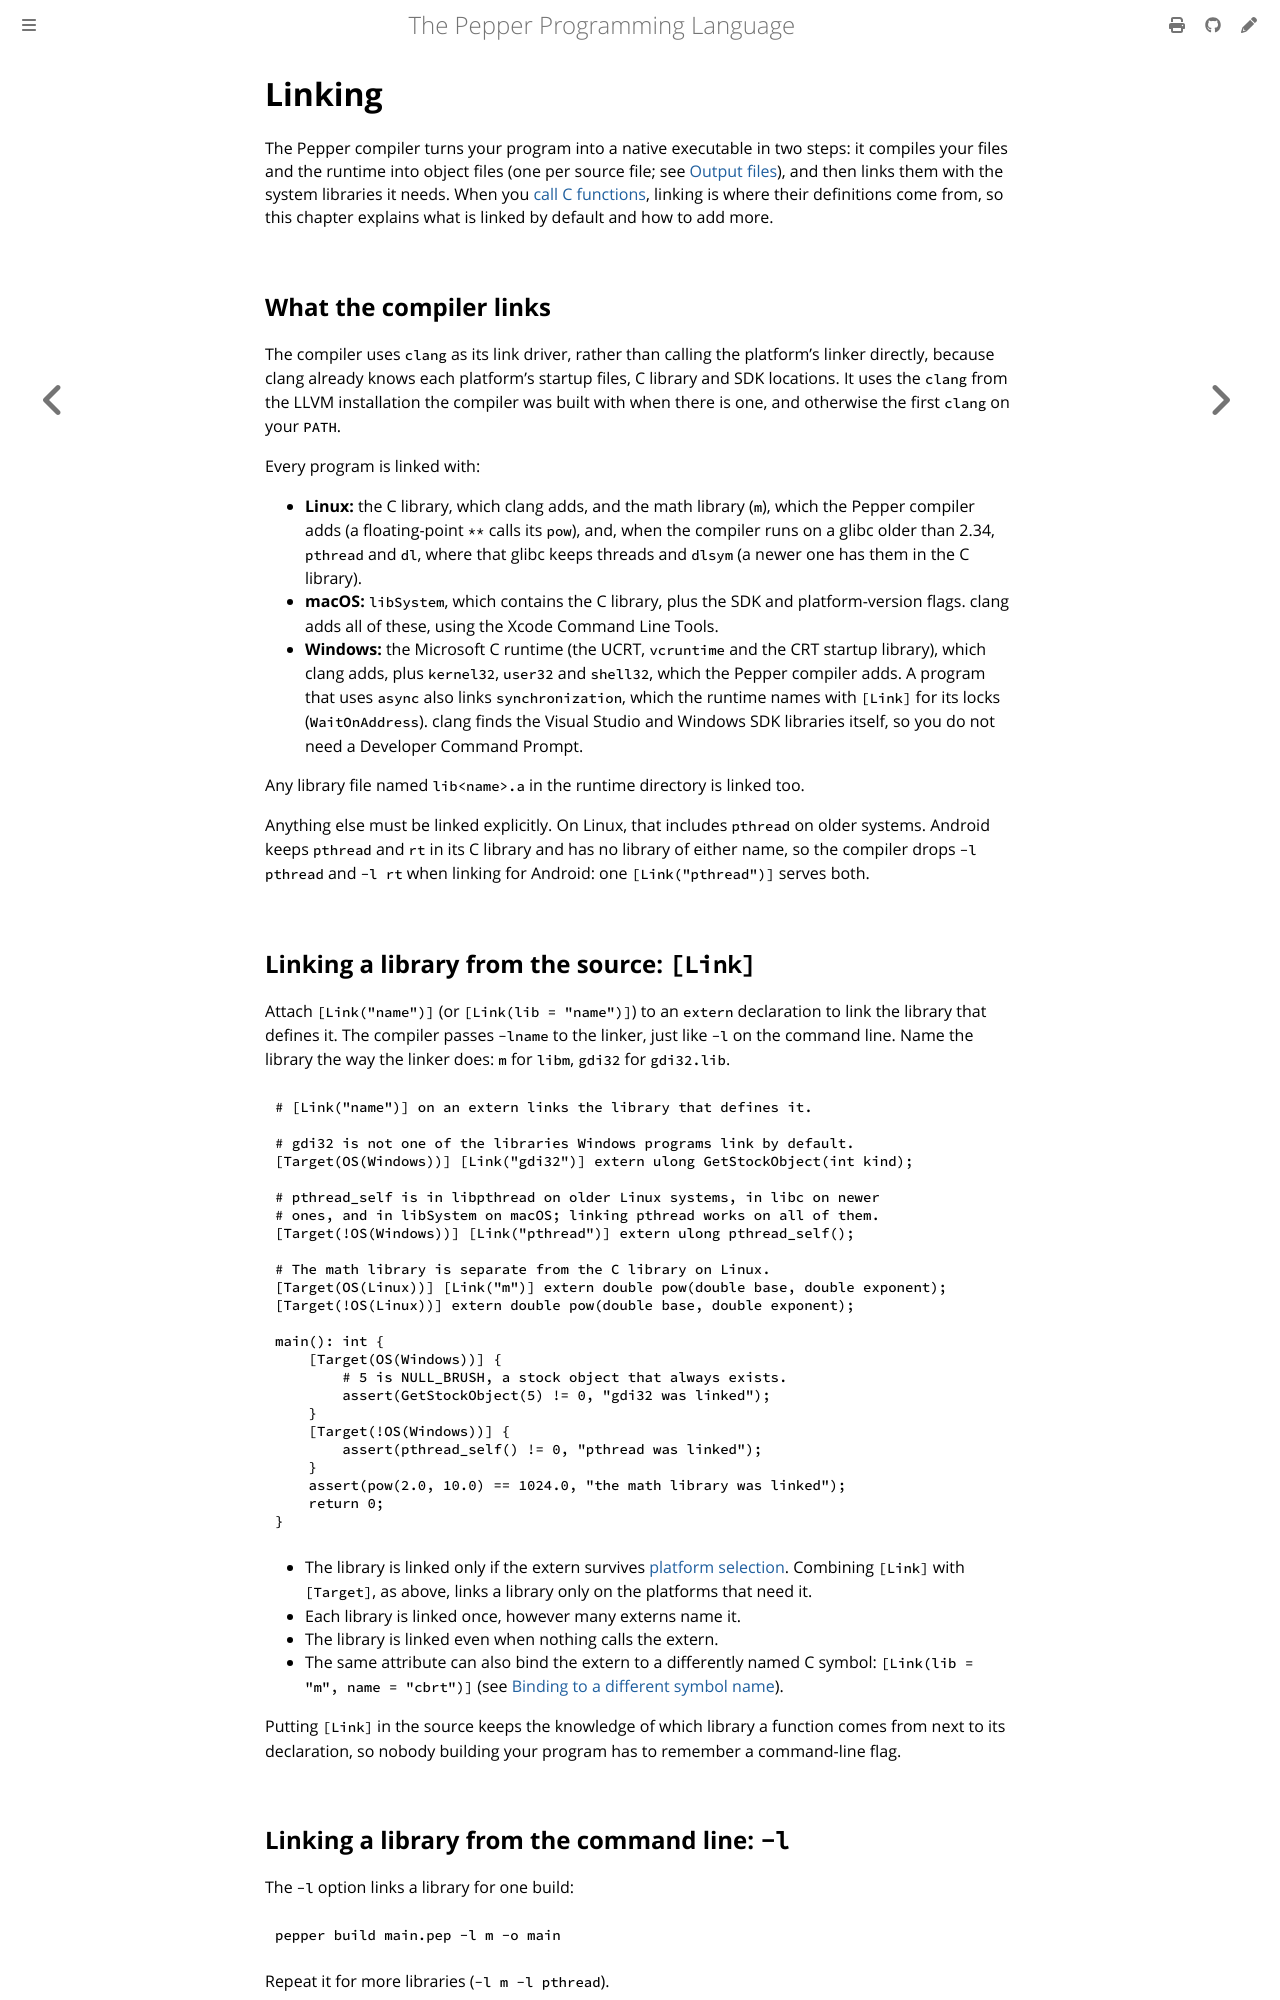

repository: pep-lang/pepper · page: 0.10.0/language/linking.html · generator: mdbook

# Linking

The Pepper compiler turns your program into a native executable in two steps:
it compiles your files and the runtime into object files (one per source
file; see [Output files](#output-files)), and then links them with the
system libraries it needs. When you
[call C functions](c-interop.md), linking is where their definitions come
from, so this chapter explains what is linked by default and how to add more.

## What the compiler links

The compiler uses `clang` as its link driver, rather than calling the
platform's linker directly, because clang already knows each platform's
startup files, C library and SDK locations. It uses the `clang` from the LLVM
installation the compiler was built with when there is one, and otherwise
the first `clang` on your `PATH`.

Every program is linked with:

- **Linux:** the C library, which clang adds, and the math library (`m`),
  which the Pepper compiler adds (a floating-point `**` calls its `pow`),
  and, when the compiler runs on a glibc older than 2.34, `pthread` and
  `dl`, where that glibc keeps threads and `dlsym` (a newer one has them in
  the C library).
- **macOS:** `libSystem`, which contains the C library, plus the SDK and
  platform-version flags. clang adds all of these, using the Xcode Command
  Line Tools.
- **Windows:** the Microsoft C runtime (the UCRT, `vcruntime` and the CRT
  startup library), which clang adds, plus `kernel32`, `user32` and `shell32`,
  which the Pepper compiler adds. A program that uses `async` also links
  `synchronization`, which the runtime names with `[Link]` for its locks
  (`WaitOnAddress`). clang finds the Visual Studio and Windows SDK
  libraries itself, so you do not need a Developer Command Prompt.

Any library file named `lib<name>.a` in the runtime directory is linked too.

Anything else must be linked explicitly. On Linux, that includes `pthread`
on older systems. Android keeps `pthread` and `rt` in its C library and has
no library of either name, so the compiler drops `-l pthread` and `-l rt`
when linking for Android: one `[Link("pthread")]` serves both.

## Linking a library from the source: `[Link]`

Attach `[Link("name")]` (or `[Link(lib = "name")]`) to an `extern`
declaration to link the library that defines it. The compiler passes `-lname` to the linker, just like `-l` on the
command line. Name the library the way the linker does: `m` for `libm`,
`gdi32` for `gdi32.lib`.

```pepper
{{#include ../../examples/linking-attribute.pep}}
```

- The library is linked only if the extern survives
  [platform selection](platform-selection.md). Combining `[Link]` with
  `[Target]`, as above, links a library only on the platforms that need it.
- Each library is linked once, however many externs name it.
- The library is linked even when nothing calls the extern.
- The same attribute can also bind the extern to a differently named C
  symbol: `[Link(lib = "m", name = "cbrt")]` (see
  [Binding to a different symbol name](c-interop.md#binding-to-a-different-symbol-name)).

Putting `[Link]` in the source keeps the knowledge of which library a function
comes from next to its declaration, so nobody building your program has to
remember a command-line flag.

## Linking C code a package builds: `[native]` and build scripts

A package can ship a C library's source instead of asking its users to
install the library. When the C needs only compiling and linking, a
[`[native]`](../tools/projects.md#native) table in its `pep.toml` says
which files to compile and what to link, with no script:

```toml
[native]
sources = ["c/*.c"]
include = ["c/include"]
link    = ["m"]
```

The build compiles each source with clang for the build's target and links
the objects into the program. Since it runs no package code,
`--no-build-scripts` allows it, as long as its `flags` are ones that cannot
make clang load code (see [`[native]`](../tools/projects.md#native)).

For anything more, such as generating a header or running `configure`, a
[build script](../tools/projects.md#build-scripts) compiles the C code with
clang for the build's target, and prints the objects and libraries to link
(`pep:object=...`, `pep:link=...`).

## Linking a library from the command line: `-l`

The `-l` option links a library for one build:

```sh
pepper build main.pep -l m -o main
```

Repeat it for more libraries (`-l m -l pthread`).

A library the linker does not find on its own (one outside the system's
library directories, such as a Homebrew install on macOS) needs its folder
on the search path. `-L dir` adds one, like `-L` for clang:

```sh
pepper build main.pep -L /opt/homebrew/opt/llvm@20/lib -o main
```

Repeat it for more folders. The folders are searched for `-l` libraries and
`[Link]` libraries alike, in the order given, before the default ones. On
Windows, clang passes each one to the linker as `/LIBPATH:`.

## Library search directories in the source and the environment

A library that ships with your program, such as a vendored build in a
`vendor/` folder, can name its folder in the `[Link]` attribute with `path`:

```pepper
[Link(lib = "probe", path = "vendor/lib")]
extern int probe_version();
```

A relative `path` is relative to the folder of the file that declares the
extern, not to where you run the compiler, so the program builds the same
from anywhere. Like the library, the folder is searched only when the extern
survives [platform selection](platform-selection.md), so a `[Target]` can
give each platform its own folder.

The `PEPPER_LIBRARY_PATH` environment variable adds folders for every build,
separated like `PATH` (`:`, or `;` on Windows):

```sh
PEPPER_LIBRARY_PATH=/opt/homebrew/lib pepper build main.pep -o main
```

The linker searches `-L` folders first, then `[Link]` paths, then
`PEPPER_LIBRARY_PATH`, then the runtime's folder and the system's.
